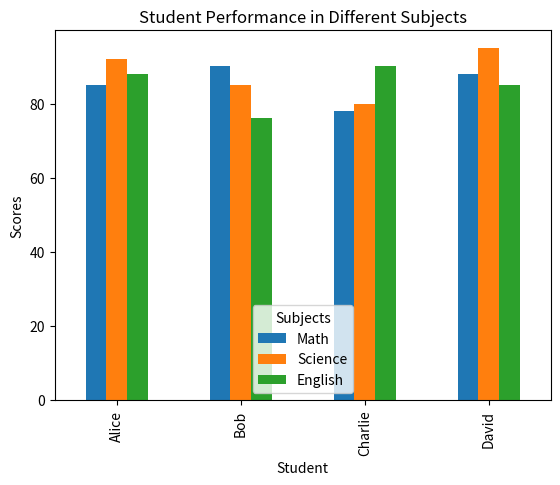

Write the Python code that produced this figure.
import pandas as pd
import matplotlib.pyplot as plt

data = {
    'Student': ['Alice', 'Bob', 'Charlie', 'David'],
    'Math': [85, 90, 78, 88],
    'Science': [92, 85, 80, 95],
    'English': [88, 76, 90, 85]
}

df_students = pd.DataFrame(data)

df_students.set_index('Student').plot(kind='bar')
plt.title('Student Performance in Different Subjects')
plt.ylabel('Scores')
plt.legend(title='Subjects')
plt.show()